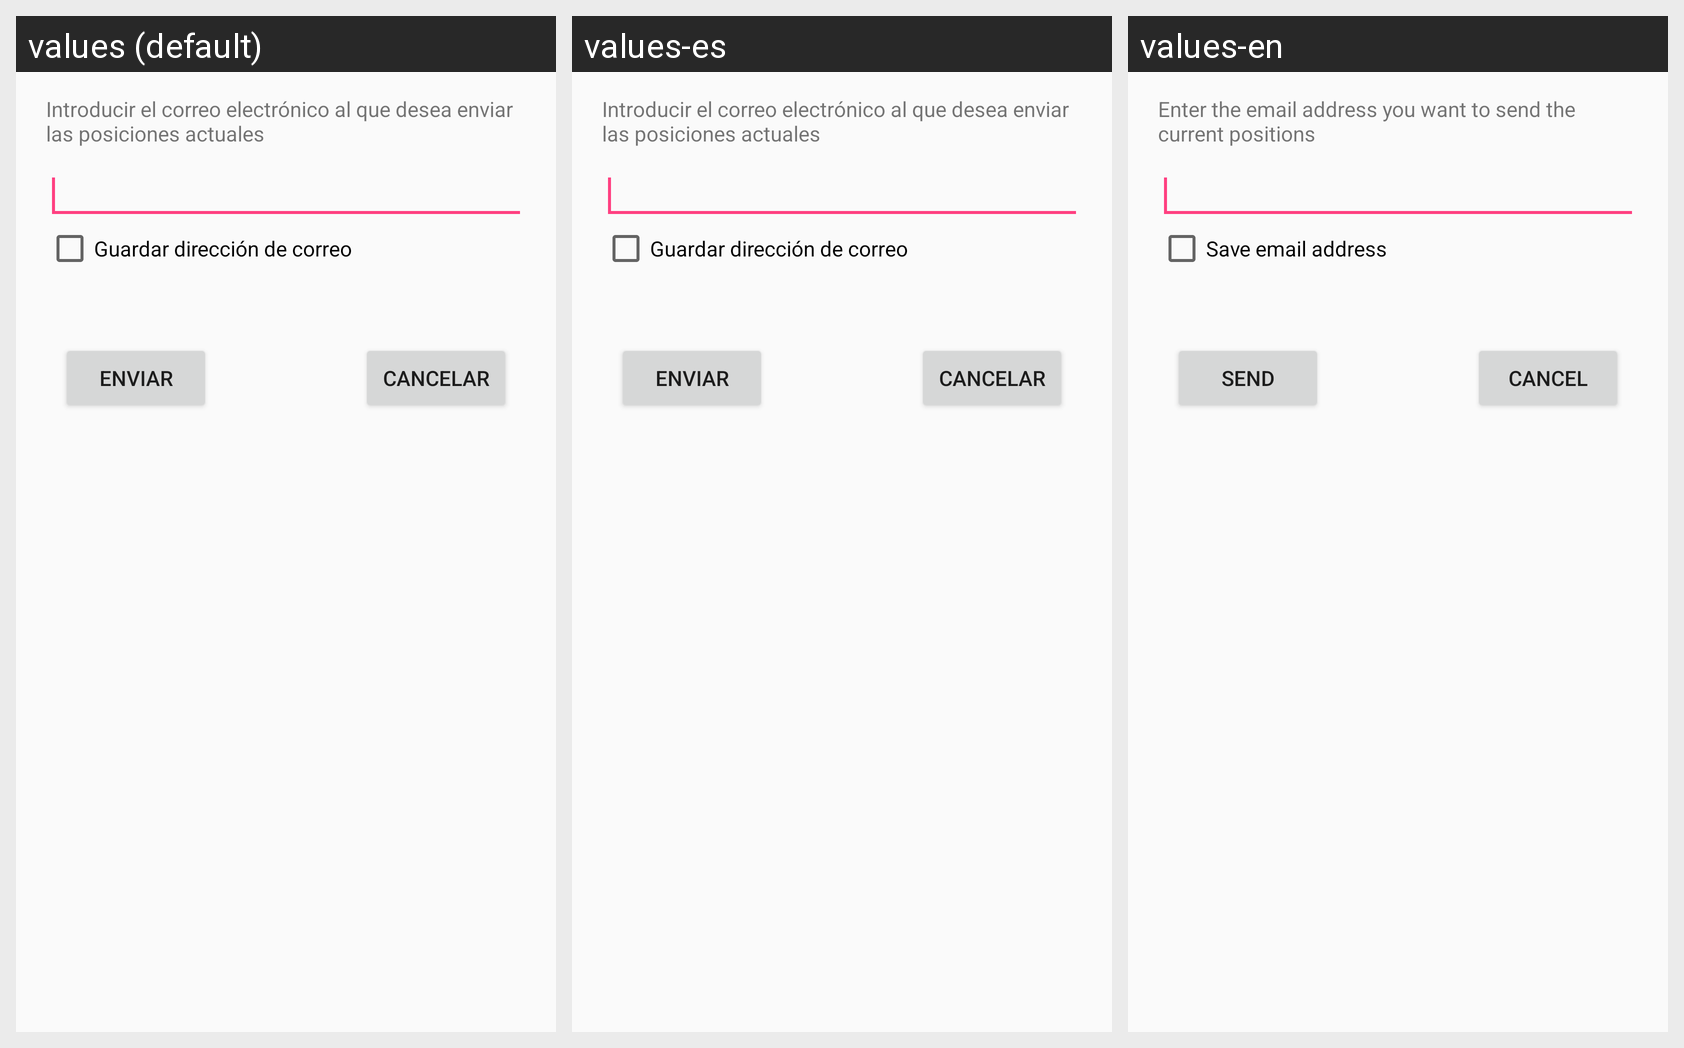

Strings drawn on this Android screen and how each of the app's shown locales translates them:
Android screen res/layout/alert_email.xml rendered under 3 locales, left to right: values (default), values-es, values-en. Device: Nexus 5 (rendered at 1080×1920; each locale shown at half size, 540×960, under a caption strip naming it); theme AppTheme.
Strings drawn on this screen, with the default value and each locale's value (text and hints the layout hard-codes, and strings that could not be matched under every locale, appear in the picture but are not listed):

label_introducir_mail
  values: Introducir el correo electrónico al que desea enviar las posiciones actuales
  values-es: Introducir el correo electrónico al que desea enviar las posiciones actuales
  values-en: Enter the email address you want to send the current positions

label_guardar_correo
  values: Guardar dirección de correo
  values-es: Guardar dirección de correo
  values-en: Save email address

label_enviar
  values: Enviar
  values-es: Enviar
  values-en: Send

label_cancelar
  values: Cancelar
  values-es: Cancelar
  values-en: Cancel
